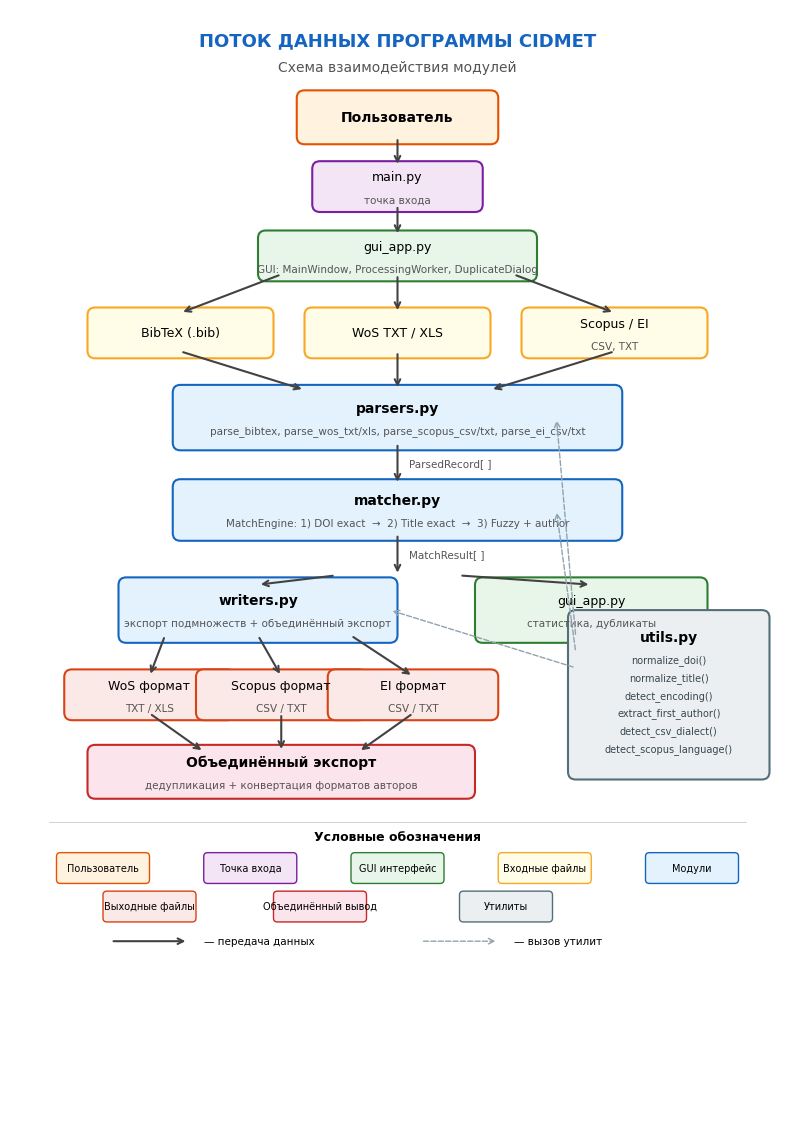

Write the Python code that produced this figure. (Note: this script raises an exception after producing the figure.)
"""Generate data flow diagram for CIDMET software copyright listing."""
import matplotlib
matplotlib.use('Agg')
import matplotlib.pyplot as plt
from matplotlib.patches import FancyBboxPatch
import os

# --- Configuration ---
fig, ax = plt.subplots(1, 1, figsize=(10, 14.5))
ax.set_xlim(0, 10)
ax.set_ylim(0, 14.5)
ax.axis('off')
fig.patch.set_facecolor('white')

# Font settings
font_props = {'fontsize': 9, 'fontfamily': 'DejaVu Sans'}
font_title = {'fontsize': 10, 'fontfamily': 'DejaVu Sans', 'fontweight': 'bold'}
font_small = {'fontsize': 7.5, 'fontfamily': 'DejaVu Sans', 'color': '#555555'}


def draw_box(x, y, w, h, text, color='#E3F2FD', edge='#1565C0',
             subtext=None, bold=False):
    """Draw a rounded rectangle with centered text."""
    box = FancyBboxPatch((x - w / 2, y - h / 2), w, h,
                         boxstyle="round,pad=0.1",
                         facecolor=color, edgecolor=edge, linewidth=1.5)
    ax.add_patch(box)
    fp = font_title if bold else font_props
    ax.text(x, y + (0.12 if subtext else 0), text,
            ha='center', va='center', **fp)
    if subtext:
        ax.text(x, y - 0.18, subtext,
                ha='center', va='center', **font_small)


def arrow(x1, y1, x2, y2, label=None, color='#424242', lw=1.5, ls='-'):
    """Draw an arrow with optional label."""
    ax.annotate('', xy=(x2, y2), xytext=(x1, y1),
                arrowprops=dict(arrowstyle='->', color=color, lw=lw,
                                linestyle=ls))
    if label:
        mx, my = (x1 + x2) / 2, (y1 + y2) / 2
        ax.text(mx + 0.15, my, label, ha='left', va='center', **font_small)


# =====================================================================
# Title
# =====================================================================
ax.text(5, 14.1, 'ПОТОК ДАННЫХ ПРОГРАММЫ CIDMET',
        ha='center', va='center', fontsize=13,
        fontfamily='DejaVu Sans', fontweight='bold', color='#1565C0')
ax.text(5, 13.75, 'Схема взаимодействия модулей',
        ha='center', va='center', fontsize=10,
        fontfamily='DejaVu Sans', color='#555555')

# =====================================================================
# Layer 1 — User
# =====================================================================
draw_box(5, 13.1, 2.4, 0.5, 'Пользователь',
         color='#FFF3E0', edge='#E65100', bold=True)
arrow(5, 12.84, 5, 12.46)

# =====================================================================
# Layer 2 — main.py
# =====================================================================
draw_box(5, 12.2, 2.0, 0.46, 'main.py',
         color='#F3E5F5', edge='#7B1FA2', subtext='точка входа')
arrow(5, 11.96, 5, 11.56)

# =====================================================================
# Layer 3 — gui_app.py
# =====================================================================
draw_box(5, 11.3, 3.4, 0.46, 'gui_app.py',
         color='#E8F5E9', edge='#2E7D32',
         subtext='GUI: MainWindow, ProcessingWorker, DuplicateDialog')

# Arrows to input files
arrow(3.5, 11.06, 2.2, 10.56)
arrow(5, 11.06, 5, 10.56)
arrow(6.5, 11.06, 7.8, 10.56)

# =====================================================================
# Layer 4 — Input files
# =====================================================================
draw_box(2.2, 10.3, 2.2, 0.46, 'BibTeX (.bib)',
         color='#FFFDE7', edge='#F9A825')
draw_box(5, 10.3, 2.2, 0.46, 'WoS TXT / XLS',
         color='#FFFDE7', edge='#F9A825')
draw_box(7.8, 10.3, 2.2, 0.46, 'Scopus / EI',
         color='#FFFDE7', edge='#F9A825', subtext='CSV, TXT')

# Arrows to parsers
arrow(2.2, 10.06, 3.8, 9.56)
arrow(5, 10.06, 5, 9.56)
arrow(7.8, 10.06, 6.2, 9.56)

# =====================================================================
# Layer 5 — parsers.py
# =====================================================================
draw_box(5, 9.2, 5.6, 0.65, 'parsers.py',
         color='#E3F2FD', edge='#1565C0', bold=True,
         subtext='parse_bibtex, parse_wos_txt/xls, parse_scopus_csv/txt, parse_ei_csv/txt')
arrow(5, 8.87, 5, 8.33, label='ParsedRecord[ ]')

# =====================================================================
# Layer 6 — matcher.py
# =====================================================================
draw_box(5, 8.0, 5.6, 0.6, 'matcher.py',
         color='#E3F2FD', edge='#1565C0', bold=True,
         subtext='MatchEngine: 1) DOI exact  →  2) Title exact  →  3) Fuzzy + author')
arrow(5, 7.69, 5, 7.15, label='MatchResult[ ]')

# =====================================================================
# Layer 7 — writers.py & gui_app results (split)
# =====================================================================
draw_box(3.2, 6.7, 3.4, 0.65, 'writers.py',
         color='#E3F2FD', edge='#1565C0', bold=True,
         subtext='экспорт подмножеств + объединённый экспорт')
draw_box(7.5, 6.7, 2.8, 0.65, 'gui_app.py',
         color='#E8F5E9', edge='#2E7D32',
         subtext='статистика, дубликаты')

arrow(4.2, 7.15, 3.2, 7.03)
arrow(5.8, 7.15, 7.5, 7.03)

# =====================================================================
# Layer 8 — Output formats (three boxes aligned horizontally)
# =====================================================================
out_y = 5.6
draw_box(1.8, out_y, 2.0, 0.46, 'WoS формат',
         color='#FBE9E7', edge='#D84315', subtext='TXT / XLS')
draw_box(3.5, out_y, 2.0, 0.46, 'Scopus формат',
         color='#FBE9E7', edge='#D84315', subtext='CSV / TXT')
draw_box(5.2, out_y, 2.0, 0.46, 'EI формат',
         color='#FBE9E7', edge='#D84315', subtext='CSV / TXT')

arrow(2.0, 6.37, 1.8, out_y + 0.24)
arrow(3.2, 6.37, 3.5, out_y + 0.24)
arrow(4.4, 6.37, 5.2, out_y + 0.24)

# =====================================================================
# Layer 9 — Merged export
# =====================================================================
merge_y = 4.6
draw_box(3.5, merge_y, 4.8, 0.5, 'Объединённый экспорт',
         color='#FCE4EC', edge='#C62828', bold=True,
         subtext='дедупликация + конвертация форматов авторов')

arrow(1.8, out_y - 0.24, 2.5, merge_y + 0.26)
arrow(3.5, out_y - 0.24, 3.5, merge_y + 0.26)
arrow(5.2, out_y - 0.24, 4.5, merge_y + 0.26)

# =====================================================================
# utils.py — side module (right side, spans layers 5–8)
# =====================================================================
ux, uy = 8.5, 5.6
uw, uh = 2.4, 2.0
draw_box(ux, uy, uw, uh, '', color='#ECEFF1', edge='#546E7A')
ax.text(ux, uy + 0.75, 'utils.py', ha='center', va='center', **font_title)

util_funcs = [
    'normalize_doi()',
    'normalize_title()',
    'detect_encoding()',
    'extract_first_author()',
    'detect_csv_dialect()',
    'detect_scopus_language()',
]
for i, func in enumerate(util_funcs):
    ax.text(ux, uy + 0.45 - i * 0.23, func, ha='center', va='center',
            fontsize=7, fontfamily='DejaVu Sans', color='#37474F')

# Dashed arrows from utils to processing modules
arrow(7.3, uy + 0.75, 7.05, 9.2, color='#90A4AE', lw=1.0, ls='dashed')
arrow(7.3, uy + 0.55, 7.05, 8.0, color='#90A4AE', lw=1.0, ls='dashed')
arrow(7.3, uy + 0.35, 4.9, 6.7, color='#90A4AE', lw=1.0, ls='dashed')

# =====================================================================
# Legend
# =====================================================================
leg_y = 3.5
ax.plot([0.5, 9.5], [leg_y + 0.45, leg_y + 0.45], color='#BDBDBD',
        lw=0.5, ls='-')
ax.text(5, leg_y + 0.25, 'Условные обозначения',
        ha='center', va='center', fontsize=9,
        fontfamily='DejaVu Sans', fontweight='bold')

legend_items = [
    (1.2, leg_y - 0.15, '#FFF3E0', '#E65100', 'Пользователь'),
    (3.1, leg_y - 0.15, '#F3E5F5', '#7B1FA2', 'Точка входа'),
    (5.0, leg_y - 0.15, '#E8F5E9', '#2E7D32', 'GUI интерфейс'),
    (6.9, leg_y - 0.15, '#FFFDE7', '#F9A825', 'Входные файлы'),
    (8.8, leg_y - 0.15, '#E3F2FD', '#1565C0', 'Модули'),
]
legend_items2 = [
    (1.8, leg_y - 0.65, '#FBE9E7', '#D84315', 'Выходные файлы'),
    (4.0, leg_y - 0.65, '#FCE4EC', '#C62828', 'Объединённый вывод'),
    (6.4, leg_y - 0.65, '#ECEFF1', '#546E7A', 'Утилиты'),
]

for lx, ly, fc, ec, label in legend_items + legend_items2:
    box = FancyBboxPatch((lx - 0.55, ly - 0.15), 1.1, 0.3,
                         boxstyle="round,pad=0.05",
                         facecolor=fc, edgecolor=ec, linewidth=1)
    ax.add_patch(box)
    ax.text(lx, ly, label, ha='center', va='center',
            fontsize=7, fontfamily='DejaVu Sans')

# Arrow legend
arr_y = leg_y - 1.1
ax.annotate('', xy=(2.3, arr_y), xytext=(1.3, arr_y),
            arrowprops=dict(arrowstyle='->', color='#424242', lw=1.5))
ax.text(2.5, arr_y, '— передача данных', ha='left', va='center',
        fontsize=7.5, fontfamily='DejaVu Sans')

ax.annotate('', xy=(6.3, arr_y), xytext=(5.3, arr_y),
            arrowprops=dict(arrowstyle='->', color='#90A4AE', lw=1.0,
                            linestyle='dashed'))
ax.text(6.5, arr_y, '— вызов утилит', ha='left', va='center',
        fontsize=7.5, fontfamily='DejaVu Sans')

# =====================================================================
# Save
# =====================================================================
output_path = os.path.join(os.path.dirname(os.path.abspath(__file__)),
                           'CIDMET_dataflow.png')
plt.tight_layout()
plt.savefig(output_path, dpi=300, bbox_inches='tight', facecolor='white')
print(f'Saved: {output_path}')
